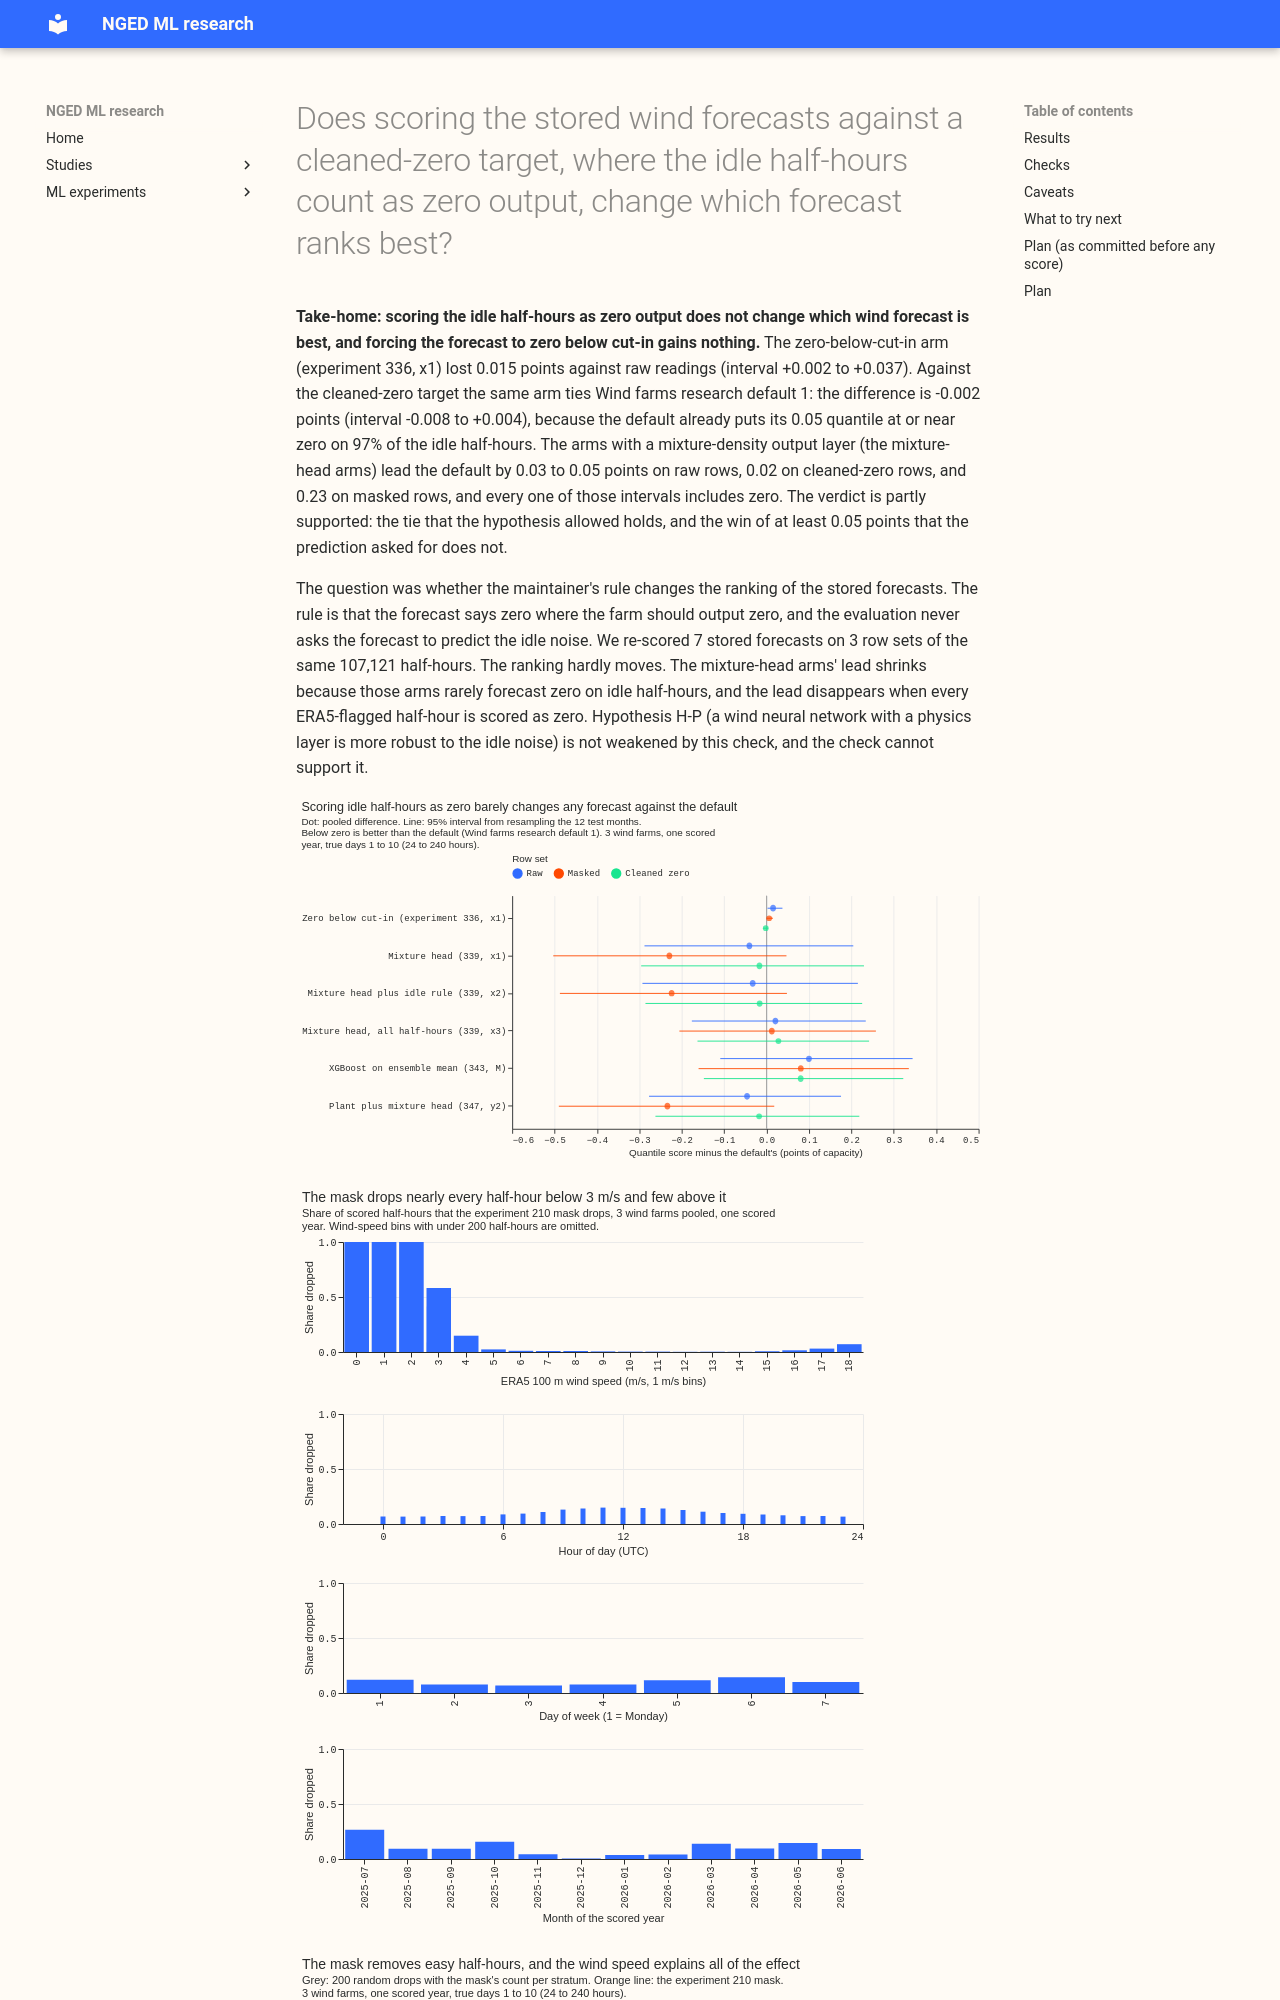

repository: openclimatefix/nged-ml-research · page: ml-experiments/00432-wind-cleaned-zero-rescore/result/index.html · generator: mkdocs

---
id: "00432"
slug: wind-cleaned-zero-rescore
title: >-
  Does scoring the stored wind forecasts against a cleaned-zero target, where the idle half-hours
  count as zero output, change which forecast ranks best?
theme: generator-forecasting
also_relevant_to:
  - calibration-and-uncertainty
status: finished
kind: other
date: 2026-10-31
size: >-
  medium. Stored: tables and figures under data/ml-experiments/00432-wind-cleaned-zero-rescore/
  only; no forecast is written. Serving path: not touched. Degradation rule: not touched. Designs:
  more than one row-set definition is defensible (which of the experiment 210 flags count as
  idle), so the plan fixes it before any score is read. Callers: this folder's script only, which
  reads stored forecasts of experiments 336, 339, 343, and 347 and the experiment 210 mask, and
  calls no reviewed module beyond `studies.*`. One Sonnet plan review, one Sonnet code review
  before the first run, one Sonnet results review, and two Sonnet write-up reviews.
hypothesis: >-
  The maintainer wants a wind forecast to say zero where the farm should output zero, and an
  evaluation that never asks the forecast to predict the idle noise. If the half-hours that the
  experiment 210 mask flags as idle are scored against a target of 0 (the cleaned-zero row set),
  then a forecast that puts its lower quantiles at zero below the turbines' cut-in speed is no
  longer penalised for the farms' idle floor, so experiment 336's zeroing arm x1, which lost on
  the raw readings, wins or ties on the cleaned-zero row set.
prediction: >-
  Written before any cleaned-zero score is read. P1: on the cleaned-zero row set, arm x1 of
  experiment 336 minus Wind farms research default 1 is negative (x1 wins) pooled over the three
  farms at true days 1 to 10, by at least 0.05 points of capacity, with a month-block 95% interval
  that excludes zero; on the raw row set the difference stays at about +0.00 to +0.02 as stored.
  P2: the ranking of the seven forecasts is the same on the masked and the cleaned-zero row sets
  (a prediction that could well fail, see below). P3: the experiment 210 mask beats a calendar
  placebo (G3): the drop in the default's score from the raw to the masked row set is larger than
  the 95th percentile of 200 random drops with the same farm, month, and hour profile. A second
  placebo that also matches the wind-speed bin is expected to reproduce most of the effect,
  because the mask is an ERA5 wind rule; it shows how much of the effect is the wind itself. P4:
  on the conditioned low-wind slice (a stress test, because it keeps only half-hours where the
  farm generated) arm x1 loses to the default, and on the outcome-free slice (ERA5 speed from
  cut-in to 1.5 times cut-in, any power) no forecast differs from the default by more than 0.05
  points. P2 is expected to fail for the arms with mass at zero (arm x1 and the head arms with the
  idle-floor rule): they should move up the ranking on the cleaned-zero row sets.
decision_rule: >-
  Definitions fixed before any score is read. Row sets: raw (all half-hours); masked (every
  half-hour in the experiment 210 mask dropped); cleaned zero (a 210 `low_wind_idle` half-hour
  whose observed power is at or below the farm's idle-band 95% value gets the target 0, any other
  `low_wind_idle` half-hour keeps its reading because the farm generated, and 210
  `outage_suspected` half-hours are dropped, because a forecast cannot know of an unannounced
  outage and scoring an outage as zero would reward random outage guesses); cleaned zero ERA5, a
  sensitivity row set in which every `low_wind_idle` half-hour gets the target 0. The
  `low_wind_idle` flag is an ERA5 wind rule alone (wind below the fitted threshold and not in an
  outage run), so the plan reports, per farm, how many flagged half-hours had power above the idle
  band. Score: experiment 33's quantile score (twice the mass-weighted pinball loss of nine of the
  11 stored levels, as in the stored per-row scores; it approximates the continuous ranked
  probability score), in points of capacity, seed-averaged per row as the stored scores are, with
  pinball loss at q05, q50, q95, and q99 beside it. Bands: true days 1 to 10 (24 to 240 hours) and
  12 to 36 hours. Intervals: 95% month-block bootstrap (12 test months, 2,000 draws) of paired
  differences against the default, for each farm and pooled. The experiment 336 check: x1 minus
  default on the cleaned-zero row set; "x1 still loses" if the interval is above zero, "x1 wins"
  if below, and "cannot tell" if it contains zero. A win is expected by construction, because x1
  forecasts exactly zero below cut-in and the cleaned-zero target is zero on 99.9% of those
  half-hours, so a win is not support for hypothesis H-P (a wind network with a physics layer is
  more robust to the idle noise); only "still loses" weakens it. The cost of zeroing wrongly is
  read on the outcome-free slice and on the `low_wind_idle` half-hours where the farm generated,
  and the overlap between x1's zeroed half-hours and the mask is reported. No margin applies,
  because this is a re-score; the 0.05-point size in P1 is the smallest difference the plan calls
  a clear win. The cleaned-zero row set is used for evaluation only if the experiment 210 mask
  beats the calendar placebo (P3); otherwise the mask removes hard weather and experiment 429
  keeps the raw and masked row sets. Experiment 429's final quantiles do not exist yet, so its
  question is answered conditionally: it may adopt the cleaned-zero row set as it stands if P3
  holds and its arms keep the same order on the masked and cleaned-zero row sets (G5), checked
  when its quantiles exist. The experiment 210 threshold was fitted on all years, including the
  scored year; that is acceptable for a mask and is stated. Residual idle noise at high wind
  outside runs of 12 hours or more stays in every row set. No gain threshold applies, because this
  is a re-score and changes nothing in production.
benchmark: >-
  Wind farms research default 1 (the stored `default` arm of experiments 336, 339, and 343, which
  are the same forecast).
row_set_id: >-
  The 107,121 half-hours of W1 to W3 scored by experiments 336, 339, 343, and 347 (53 Tuesday runs
  of the scored year 2
